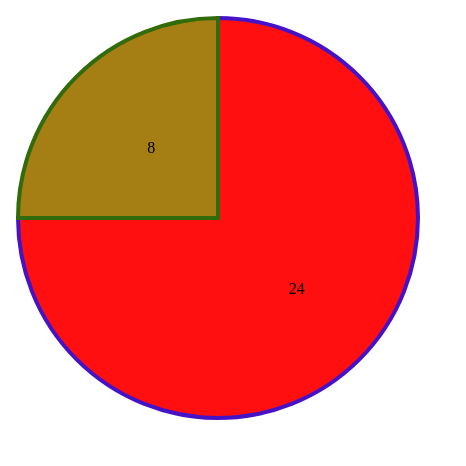
D3 v4 page, settled after 360 driven frames (6 s of simulated time); the page loaded 1 data file(s).


// ── script.js
var polWords = ["russia",'congress','media','obama',"politician","election", "news", "vote", "republican", "democrat","administration"];
var scoutWords =["troop",'citizenship','service','prepared','fellowship','friendship','youth','character','leadership','conscience','kindness', 'merit'];
var polCount = 0;
var scoutCount = 0;
var polColor = '#ff0f0f';
var polStroke = '#4512c7';
var scoutColor = '#a67f14';
var scoutStroke = '#316b0a';
var vis = d3.select('#pie').append('svg').attr('width', '450').attr('height','450');
var g = vis.append("g");
var gap = 60;
var polWordsCounts = {};
//media:0,russia:0,congress:0, obama:0,election : 0, news:0, politician:0, vote:0, republican:0, democrat:0, administration:0
//troop:0,citizenship:0,service:0,prepared:0,fellowship:0,friendship:0,youth:0,character: 0, leadership:0, oath: 0, kindness: 0, conscience:0,merit:0
var scoutWordsCounts = {};
var y = d3.scaleLinear()
		.domain([0, 10])
		.range([0, 200]);

d3.text('transcript.txt',function(error,data){
	//Put each word of the transcript into an array, all lowercase, getting problematic line breaks out of the way
	var modded = data.toLowerCase().replace(/(\r\n|\n|\r)/gm," ");
	var transcript = modded.split(' ');

	function fillStuff(words, wordsCounts){
		words.forEach(function(elem){
			wordsCounts[elem] = 0;
		})
		//Use includes() due to punctuation marks
		words.forEach(function(elem){
			for(var i = 0; i < transcript.length; i++)
			{
				if(transcript[i].includes(elem))
				{
					wordsCounts[elem]++;
				}
			}
		})
	}
	function countUp(words){
		var count = 0;
		words.forEach(function(elem){
			for(var i = 0; i < transcript.length; i++)
			{
				if(transcript[i].includes(elem))
				{
					count++;
				}
			}
		})	
		return count;
	}
	
	fillStuff(polWords, polWordsCounts);
	fillStuff(scoutWords, scoutWordsCounts);
	polCount = countUp(polWords);
	scoutCount = countUp(scoutWords);

	function makeWordLists(){
		var polStr = '';
		var scoutStr = '';
		polWords.forEach(function(elem){
			polStr += elem + ", "
		})
		scoutWords.forEach(function(elem){
			scoutStr += elem + ", "
		})
		polStr = polStr.substring(0, polStr.length-2);
		scoutStr = scoutStr.substring(0, scoutStr.length-2);
		d3.select("#polList").text(polStr);
		d3.select("#scoutList").text(scoutStr);
	}
	makeWordLists();

	function viewBars(d){
		var source;
		var color;
		if(d.value > 15)
		{
			//bars for polwordscounts
			source = d3.entries(polWordsCounts);
			color = polColor;
		}
		else
		{
			//bars for scoutwordscounts
			source = d3.entries(scoutWordsCounts);
			color = scoutColor;
		}
		var vis = d3.select("#bars").append('svg').attr('width',1000).attr('height',220).attr('id','barsView');
		var bars = vis.selectAll('g').data(source)
			.enter()
			.append('g')
			.attr('class','bar');
		d3.selectAll('.bar').append('rect')
			.attr('width','30')
			.attr('height', function(d){
				if(d.value==0)
					return 2;
				else
					return y(d.value);})
			.attr('x', function(d, i){return i * gap})
			.attr('y',function(d){
				if(d.value==0)
					return 188;
				else
					return 190-y(d.value)})
			.attr('fill',color)
		d3.selectAll('.bar').append('text')
			.text(function(d){return d.key;})
			.attr('x', function(d, i){return i * gap})
			.attr('y', '200')
			.attr('class','barLabel')
			.style('font-size','10px')
			
		d3.selectAll('.bar').append('text')
			.text(function(d){return d.value;})
			.attr('x', function(d, i){return i * gap})
			.attr('y', function(d){return 186-y(d.value)})
			.attr('class','barNum')
			.style('font-size','10px')
	}
	function removeBars(){
		d3.selectAll('#barsView').remove();
	}
	var dataset = [polCount, scoutCount];
	
	var arcData = d3.pie()(dataset);
	
	var pie = d3.pie()
    	.sort(null)
    	.value(function(d) {return d});
	
	var path = d3.arc()
	    .outerRadius(200)
	    .innerRadius(0);

	var arc = g.selectAll(".arc")
    	.data(pie(dataset))
    	.enter().append("g")
      	.attr("class", "arc");

  	arc.append("path")
      .attr("d", path)
      .attr('transform',"translate(210,210)")
      .attr('class','slice')
      .attr("fill", function(d, i){
      	if(i == 0)
    		return polColor;
      	else
    		return scoutColor;
    		})
      .attr("stroke", function(d, i){
      	if(i == 0)
      		return polStroke;
      	else
      		return scoutStroke;
      	})
      .attr('stroke-width','4px')
      .on('mouseover',viewBars)
      .on('mouseout',removeBars);

    arc.append("text")
    	.attr('class','label')
    	.attr('dy', '0.33em')
    	.text(function(d){return d.value})
    	.attr('x', function(d){return path.centroid(d)[0]})
    	.attr('y', function(d){return path.centroid(d)[1]})
    	.attr('transform','translate(210,210)');
})

### data: transcript.txt
TRUMP: Thank you, everybody. Thank you very much. I am thr…
(APPLAUSE)
And if you think that was an easy trip, you're wrong. But I am thrilled.
(LAUGHTER)
19th Boy Scout Jamboree, wow, and to address such a tremendous group. …, you have a lot of people here. The press…
(LAUGHTER)
It looks like about 45, 000 people. You set a record today.
(APPLAUSE)
You set a record. That's a great honor, believe me.
Tonight we put aside all of the policy f…, D.C. you've been hearing about with the …
(APPLAUSE)
We're going to put that aside. And inste…, about how all of you amazing young Scout…, what to think of, what I've been thinking about. You want …, I said, who the hell wants to speak about politi…
(APPLAUSE)
There are many great honors that come wi…
(APPLAUSE)
CROWD: USA! USA! USA!
TRUMP: You are the young people of chara…, integrity who will serve as leaders of o…
I want to thank Boy Scouts President Ran…, chief Scout executive Michael Surbaugh, Jamboree Chairman Ralph de la Vega and t…, I said absolutely yes.
(APPLAUSE)
Finally -- and we can't forgot these peo…
(APPLAUSE) Thank you for making scouting…, mom and dad, troop leaders.
When you volunteer for the Boy Scouts yo…, you are shaping the future of America.
(APPLAUSE)
The United States has no better citizens…
(APPLAUSE)
No better.
(APPLAUSE)
The values, traditions and skills you learn here wil…, they will serve your families, your cities, and in the future and in the present wil…
(APPLAUSE)
The Scouts believe in putting America fi…
(APPLAUSE)
You know, I go to Washington and I see all these p…, and I see the swamp, and it's not a good place. In fact, today, I said we ought to change it from the wo…
(APPLAUSE)
But it's not good. Not good. And I see w…, I'd much rather be with you, that I can tell you.
(APPLAUSE)
I'll tell you the reason that I love thi…, and the reason that I really wanted to b…, is because as president, I rely on former Boy Scouts every single…
It's amazing how many Boy Scouts we have…
(APPLAUSE)
Secretary of State Rex Tillerson is not …, he is your former national president.
(APPLAUSE)
The vice president of the United States, Mike Pence -- a good guy -- was a Scout, and it meant so much to him.
(APPLAUSE)
Some of you here tonight might even have…, but the scouting was very, very important.
And by the way, where are our Indiana scouts tonight?
(APPLAUSE)
I wonder if the television cameras will …
Hi, folks.
(APPLAUSE)
There's a lot of love in this big, beautiful place. A lot of love. And a lo…
Secretary of the Interior Ryan Zinke is …
Come here, Ryan.
(APPLAUSE)
Ryan is an Eagle Scout from Big Sky Coun…
(APPLAUSE)
Pretty good.
And by the way, he is doing a fantastic job. He makes su…
So thank you very much, Ryan.
(APPLAUSE)
Secretary of Energy Rick Perry of Texas, an Eagle Scout from the great state.
(APPLAUSE)
The first time he came to the National J…, it totally changed his life.
... 148 more rows